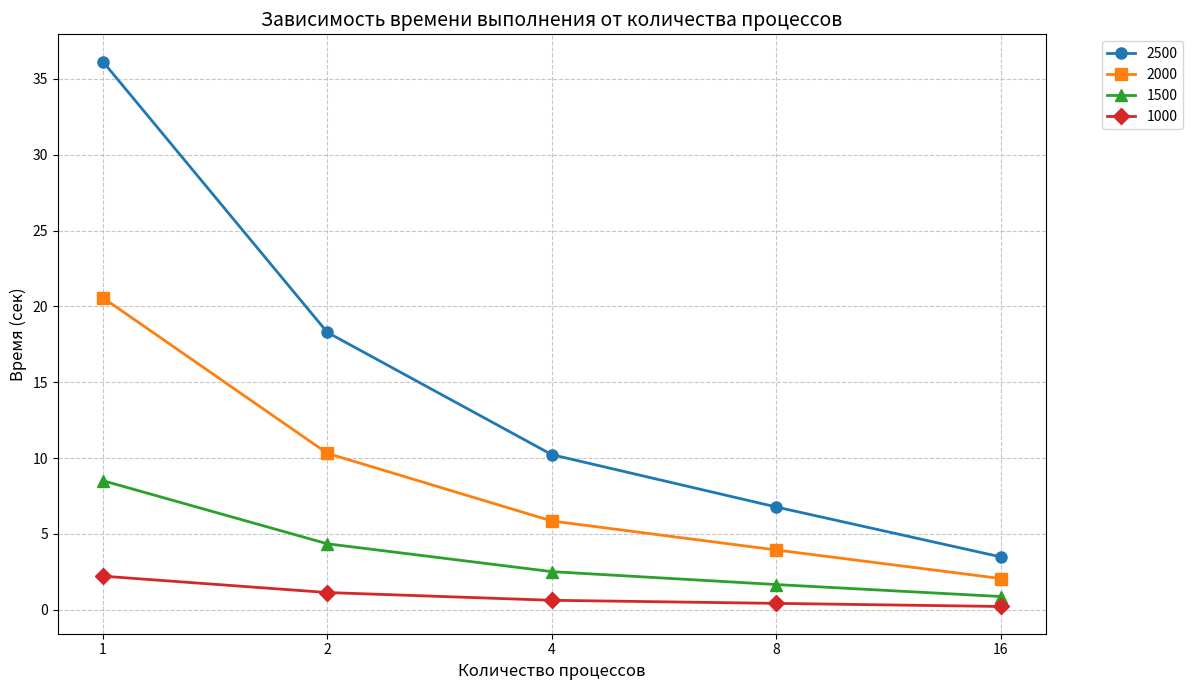
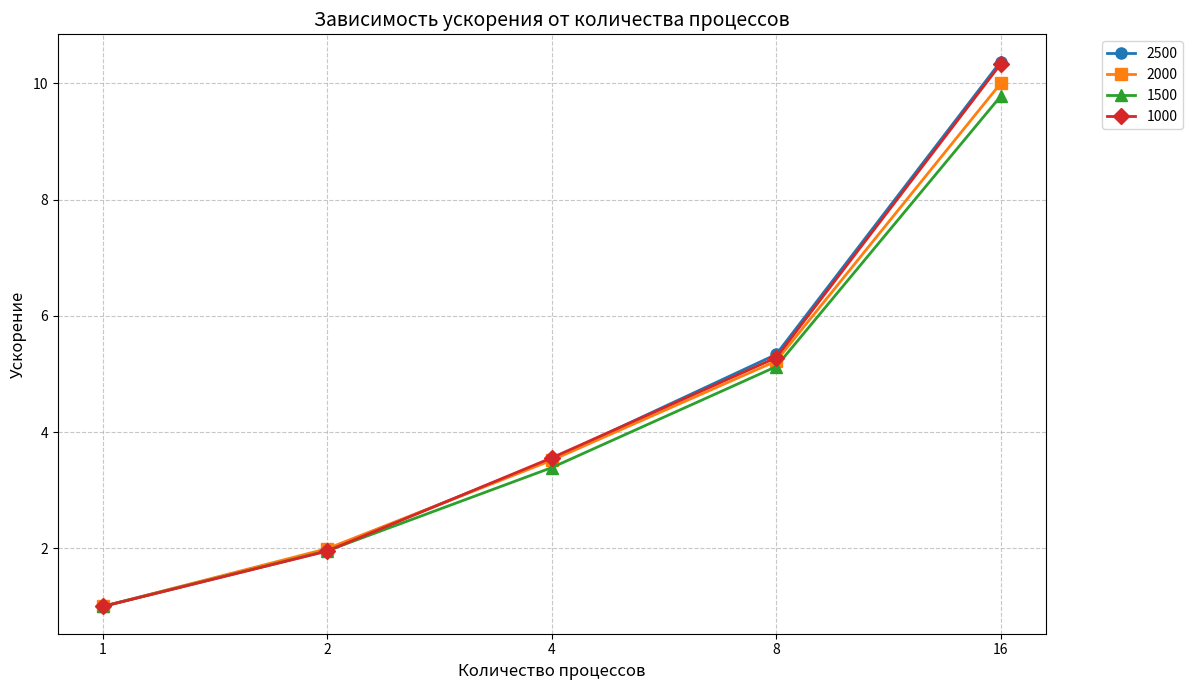
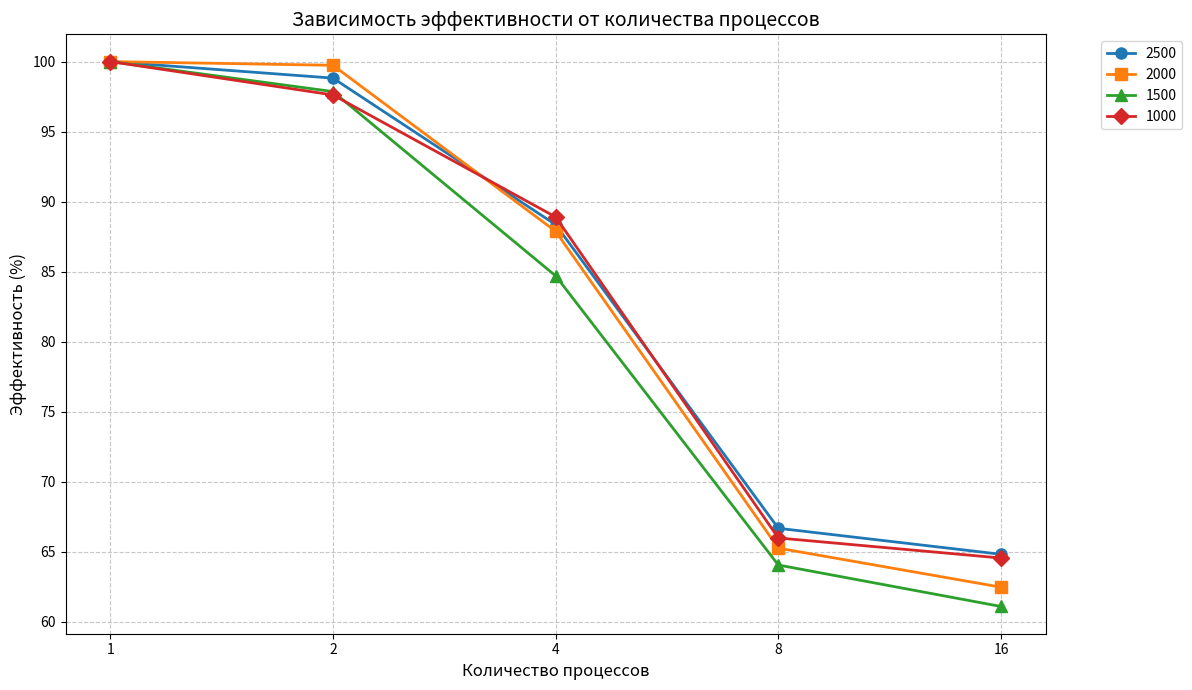

The matplotlib source for these figures, in order:
import matplotlib.pyplot as plt
import numpy as np
import pandas as pd

# Исходные данные
data = """
2500 : 36.1394 18.2855 10.2251 6.7740 3.4840
2000 : 20.5696 10.3121 5.8513 3.9393 2.0575
1500 : 8.5090 4.3476 2.5114 1.6602 0.8703
1000 : 2.2138 1.1339 0.6225 0.4193 0.2143
"""

# Параметры процессов
processes = np.array([1, 2, 4, 8, 16])

# Парсинг данных
results = {}
for line in data.strip().split('\n'):
    filename, values = line.split(':')
    results[filename.strip()] = list(map(float, values.strip().split()))

# Функция для вычисления метрик
def calculate_metrics(name, times):
    """Вычисление метрик и создание таблицы"""
    if len(times) != len(processes):
        raise ValueError(f"Неверное количество значений для {name}")

    # Рассчитываем метрики
    speedup = [times[0]/t for t in times]
    efficiency = [(s/p)*100 for s, p in zip(speedup, processes)]
    
    # Создаем DataFrame
    df = pd.DataFrame({
        'Processes': processes,
        'Time (s)': times,
        'Speedup': [round(s, 2) for s in speedup],
        'Efficiency (%)': [round(e, 1) for e in efficiency]
    })
    
    return df, speedup, efficiency

# Подготовка данных для графиков
metrics = {}
for name, times in results.items():
    df, speedup, efficiency = calculate_metrics(name, times)
    metrics[name] = {'df': df, 'speedup': speedup, 'efficiency': efficiency}
    
    # Вывод таблицы
    print(f"\n{name}:")
    print(df.to_string(index=False, float_format='%.4f'))

# Настройка стиля графиков
markers = ['o', 's', '^', 'D', 'v']
colors = ['#1f77b4', '#ff7f0e', '#2ca02c', '#d62728', '#9467bd']

# График времени выполнения
plt.figure(figsize=(12, 7))
plt.title("Зависимость времени выполнения от количества процессов", fontsize=14)
plt.xlabel("Количество процессов", fontsize=12)
plt.ylabel("Время (сек)", fontsize=12)
plt.grid(True, linestyle='--', alpha=0.7)
plt.xscale('log', base=2)
plt.xticks(processes, labels=processes)

for (name, values), marker, color in zip(results.items(), markers, colors):
    plt.plot(processes, values, 
             marker=marker, 
             linestyle='-', 
             linewidth=2,
             markersize=8,
             color=color,
             label=name)

plt.legend(bbox_to_anchor=(1.05, 1), loc='upper left')
plt.tight_layout()
plt.savefig('performance_time.png', dpi=300, bbox_inches='tight')
plt.close()

# График ускорения
plt.figure(figsize=(12, 7))
plt.title("Зависимость ускорения от количества процессов", fontsize=14)
plt.xlabel("Количество процессов", fontsize=12)
plt.ylabel("Ускорение", fontsize=12)
plt.grid(True, linestyle='--', alpha=0.7)
plt.xscale('log', base=2)
plt.xticks(processes, labels=processes)

for (name, data), marker, color in zip(metrics.items(), markers, colors):
    plt.plot(processes, data['speedup'], 
             marker=marker, 
             linestyle='-', 
             linewidth=2,
             markersize=8,
             color=color,
             label=name)

plt.legend(bbox_to_anchor=(1.05, 1), loc='upper left')
plt.tight_layout()
plt.savefig('performance_speedup.png', dpi=300, bbox_inches='tight')
plt.close()

# График эффективности
plt.figure(figsize=(12, 7))
plt.title("Зависимость эффективности от количества процессов", fontsize=14)
plt.xlabel("Количество процессов", fontsize=12)
plt.ylabel("Эффективность (%)", fontsize=12)
plt.grid(True, linestyle='--', alpha=0.7)
plt.xscale('log', base=2)
plt.xticks(processes, labels=processes)

for (name, data), marker, color in zip(metrics.items(), markers, colors):
    plt.plot(processes, data['efficiency'], 
             marker=marker, 
             linestyle='-', 
             linewidth=2,
             markersize=8,
             color=color,
             label=name)

plt.legend(bbox_to_anchor=(1.05, 1), loc='upper left')
plt.tight_layout()
plt.savefig('performance_efficiency.png', dpi=300, bbox_inches='tight')
plt.close()
